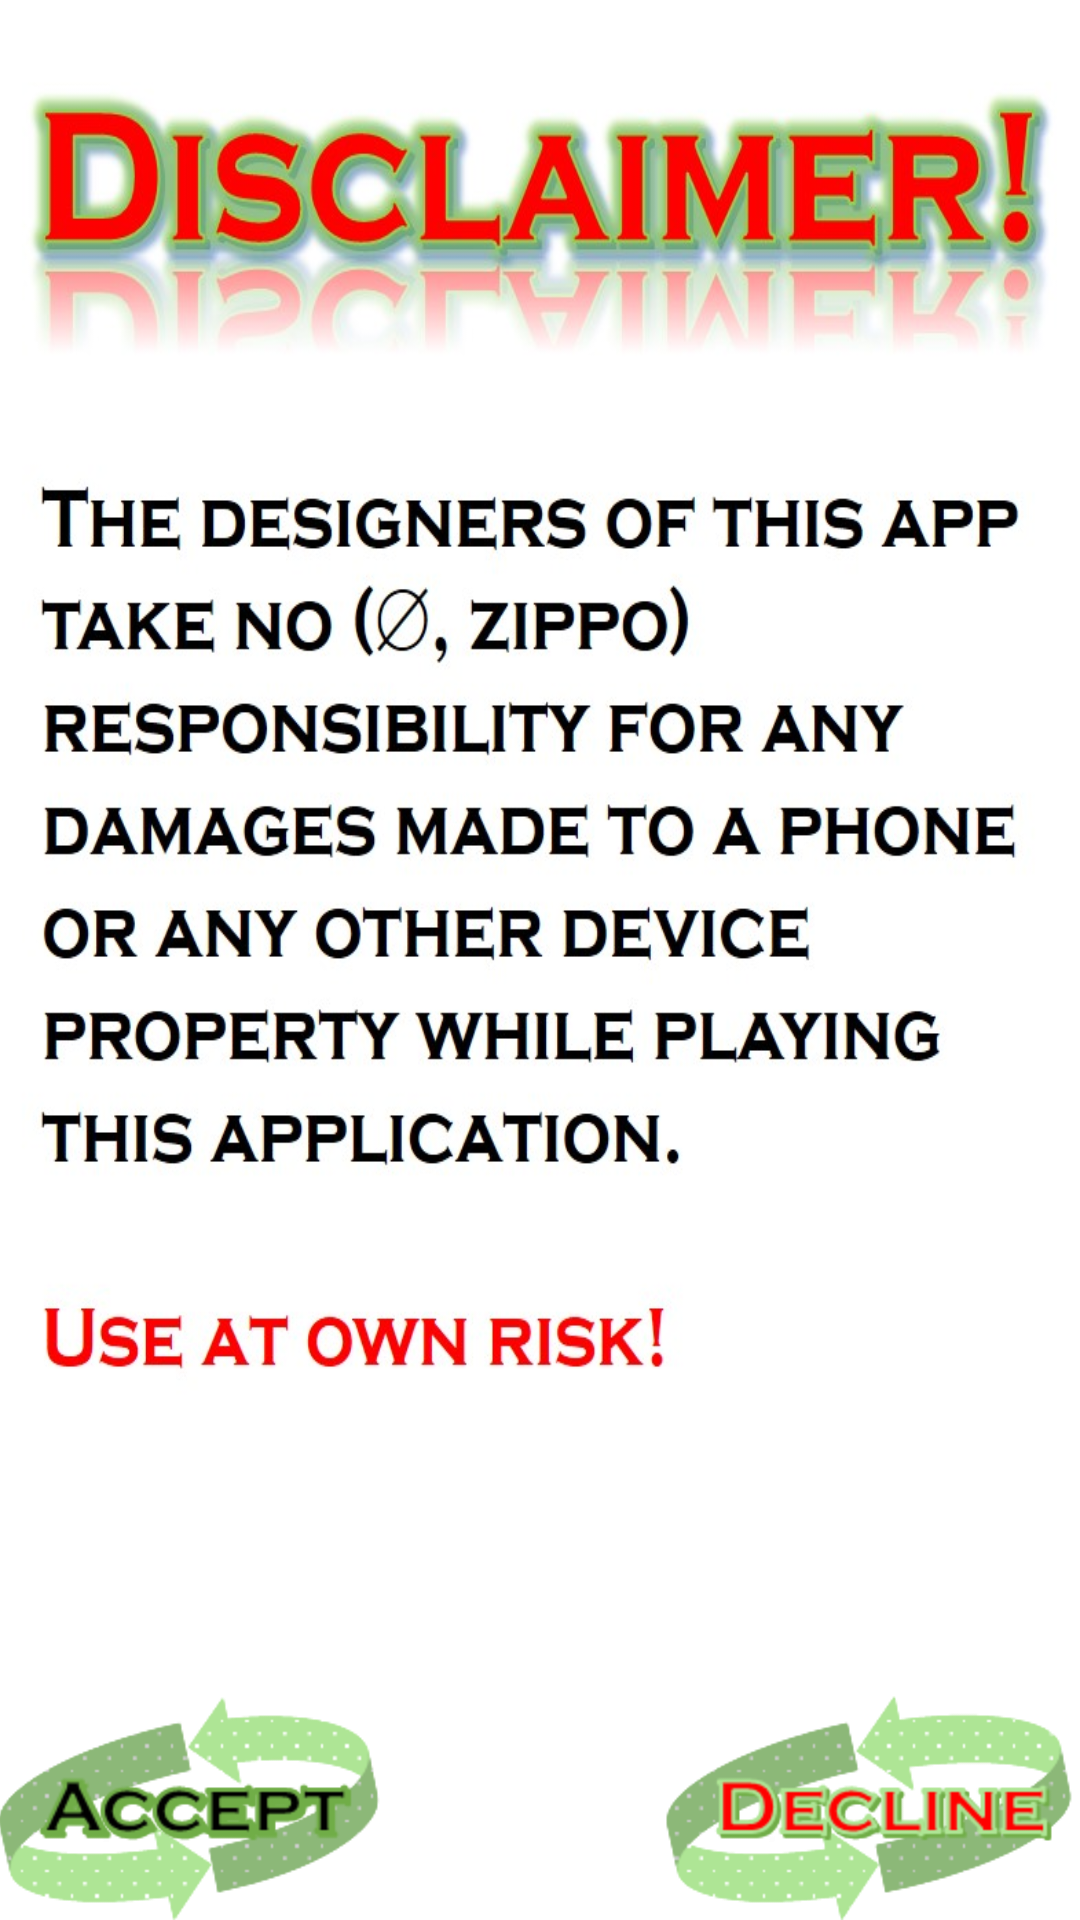

Write the Android layout XML for this screen, with the resource values it uses.
<!-- AndroidManifest.xml: application theme AppTheme -->
<!-- res/layout/activity_disclaimer.xml -->
<RelativeLayout xmlns:android="http://schemas.android.com/apk/res/android"
    xmlns:tools="http://schemas.android.com/tools"
    android:layout_width="match_parent"
    android:layout_height="match_parent"
    android:background="@drawable/disclaimer"
    android:paddingBottom="@dimen/activity_vertical_margin"
    android:paddingLeft="@dimen/activity_horizontal_margin"
    android:paddingRight="@dimen/activity_horizontal_margin"
    android:paddingTop="@dimen/activity_vertical_margin"
    tools:context=".Disclaimer" >

    <ImageView
        android:id="@+id/imageView1"
        android:layout_width="wrap_content"
        android:layout_height="wrap_content"
        android:layout_alignParentBottom="true"
        android:layout_alignParentLeft="true"
        android:background="@drawable/accept"
        android:onClick="playOptions"
        android:src="@drawable/accept" />

    <ImageButton
        android:id="@+id/imageButton1"
        android:layout_width="wrap_content"
        android:layout_height="wrap_content"
        android:layout_alignParentRight="true"
        android:layout_alignTop="@+id/imageView1"
        android:background="@drawable/decline"
        android:onClick="backHome"
        android:src="@drawable/decline" />

</RelativeLayout>
<!-- resources referenced by this layout -->
<resources>
  <!-- drawable accept: png bitmap (drawable-hdpi, 7925 bytes) -->
  <!-- drawable decline: png bitmap (drawable-hdpi, 8794 bytes) -->
  <!-- drawable disclaimer: jpg bitmap (drawable-hdpi, 136664 bytes) -->
  <style name="AppTheme" parent="AppBaseTheme">
          
      </style>
  <style name="AppBaseTheme" parent="android:Theme.Light">
          
      </style>
</resources>
